Run: headless pygame with SDL's dummy video driver; simulated clock (each Clock.tick advances the game by its frame time, no real sleeping); random seed 0; keys injected as events and as key.get_pressed() state; no mouse input.
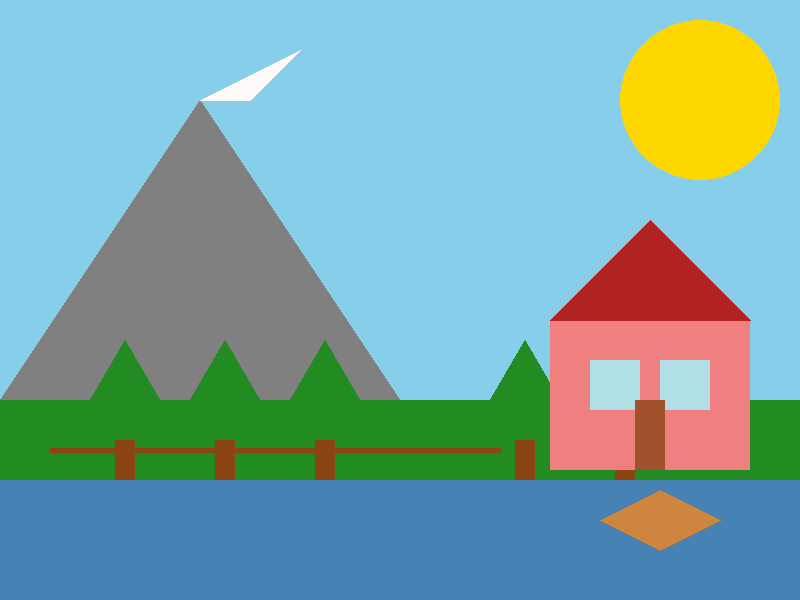
Frame 1 of 4 · flips 1–60 · no input
Frame 2 of 4 · flips 61–180 · tapped SPACE, RETURN · held RIGHT (→), D · screen unchanged from frame 1, image omitted
Frame 3 of 4 · flips 181–300 · held DOWN (↓), S · screen unchanged from frame 2, image omitted
Frame 4 of 4 · flips 301–420 · held LEFT (←), A, UP (↑), W · screen unchanged from frame 3, image omitted

The pygame program that drew these frames:

import pygame
import random
import sys

# Constants
SCREEN_WIDTH = 800
SCREEN_HEIGHT = 600
FPS = 30

# Colors
SKY_BLUE = (135, 206, 235)
SUN_YELLOW = (255, 215, 0)
GRASS_GREEN = (34, 139, 34)
TREE_BROWN = (139, 69, 19)
HOUSE_BASE_COLOR = (240, 128, 128)
ROOF_COLOR = (178, 34, 34)
WINDOW_COLOR = (176, 224, 230)
DOOR_COLOR = (160, 82, 45)
MOUNTAIN_COLOR = (128, 128, 128)
SNOW_COLOR = (255, 250, 250)
FENCE_COLOR = (139, 69, 19)
RIVER_BLUE = (70, 130, 180)
BOAT_COLOR = (205, 133, 63)

class Scene:
    def __init__(self):
        self.screen = pygame.display.set_mode((SCREEN_WIDTH, SCREEN_HEIGHT))
        pygame.display.set_caption("Artistic Scene")

    def draw_background(self):
        self.screen.fill(SKY_BLUE)

    def draw_shapes(self):
        # Drawing a sun
        pygame.draw.circle(self.screen, SUN_YELLOW, (700, 100), 80)

        # Drawing mountains
        pygame.draw.polygon(self.screen, MOUNTAIN_COLOR, [(0, 400), (200, 100), (400, 400)])
        pygame.draw.polygon(self.screen, SNOW_COLOR, [(200, 100), (300, 50), (250, 100)])

        # Drawing grass
        pygame.draw.rect(self.screen, GRASS_GREEN, (0, 400, SCREEN_WIDTH, SCREEN_HEIGHT))

        # Drawing trees
        self.draw_tree(100, 380)
        self.draw_tree(200, 380)
        self.draw_tree(300, 380)
        self.draw_tree(500, 380)
        self.draw_tree(600, 380)

        # Drawing a house
        self.draw_house(550, 320)

        # Drawing a river
        pygame.draw.rect(self.screen, RIVER_BLUE, (0, 480, SCREEN_WIDTH, 120))

        # Drawing a fence
        self.draw_fence(50, 450, 500)

        # Drawing a boat
        self.draw_boat(600, 520)

    def draw_tree(self, x, y):
        pygame.draw.rect(self.screen, TREE_BROWN, (x + 15, y + 60, 20, 40))
        pygame.draw.polygon(self.screen, GRASS_GREEN, [(x, y + 40), (x + 50, y + 40), (x + 25, y)])
        pygame.draw.polygon(self.screen, GRASS_GREEN, [(x - 10, y + 20), (x + 60, y + 20), (x + 25, y - 40)])

    def draw_house(self, x, y):
        pygame.draw.rect(self.screen, HOUSE_BASE_COLOR, (x, y, 200, 150))
        pygame.draw.polygon(self.screen, ROOF_COLOR, [(x, y), (x + 100, y - 100), (x + 200, y)])
        pygame.draw.rect(self.screen, WINDOW_COLOR, (x + 40, y + 40, 50, 50))
        pygame.draw.rect(self.screen, WINDOW_COLOR, (x + 110, y + 40, 50, 50))
        pygame.draw.rect(self.screen, DOOR_COLOR, (x + 85, y + 80, 30, 70))

    def draw_fence(self, x, y, length):
        pygame.draw.line(self.screen, FENCE_COLOR, (x, y), (length, y), 5)

    def draw_boat(self, x, y):
        pygame.draw.polygon(self.screen, BOAT_COLOR, [(x, y), (x + 60, y - 30), (x + 120, y), (x + 60, y + 30)])

    def run(self):
        clock = pygame.time.Clock()
        running = True
        while running:
            for event in pygame.event.get():
                if event.type == pygame.QUIT:
                    running = False

            self.draw_background()
            self.draw_shapes()

            pygame.display.flip()
            clock.tick(FPS)

        pygame.quit()

if __name__ == "__main__":
    pygame.init()
    scene = Scene()
    scene.run()
